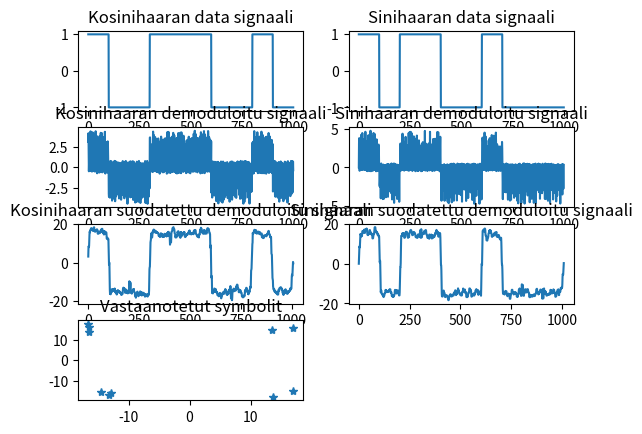

This chart was generated by the following Python code:
import numpy as np
import matplotlib.pyplot as plt

def QPSK_modulate(Fs,fc,I_data,Q_data):
    Ts = 1/Fs
    samples = I_data.size
    t = np.arange(0,Ts*samples,Ts)          # start, stop, step
    cos_kantoaalto = np.cos(2*np.pi*fc*t)
    sin_kantoaalto = np.sin(2*np.pi*fc*t)
    moduloitu_I = (I_data*cos_kantoaalto)
    moduloitu_Q = (Q_data*sin_kantoaalto)
    moduloitu = moduloitu_I + moduloitu_Q
    return moduloitu

def QPSK_demodulate(Fs,fc,moduloitu,suodatin):
    Ts = 1/Fs
    samples = moduloitu.size
    t = np.arange(0,Ts*samples,Ts)          # start, stop, step
    cos_kantoaalto = np.cos(2*np.pi*fc*t)
    sin_kantoaalto = np.sin(2*np.pi*fc*t)
    demoduloitu_I = (moduloitu*cos_kantoaalto)
    demoduloitu_Q = (moduloitu*sin_kantoaalto)
  
    #Simuloidaan radiokanavan vaikutusta lisätään kohinaa
    demoduloitu_I = addNoise(demoduloitu_I,1)
    demoduloitu_Q = addNoise(demoduloitu_Q,1)
    #Ja käännetään signaalin vaihetta sillä vastaanottimen vaihetta ei tiedetä
    j = complex(0,1)
    vaihevirhe = complex(1,1)
    kompleksinen = demoduloitu_I + demoduloitu_Q*j
    kompleksinen = kompleksinen * vaihevirhe
    
    # Tehtävä opiskelijalle. Keksi kompleksilukuarvo, jolla
    # kanavan vaihevirhe korjaantuu.

    korjattuVaihe = complex(1,-1)
    kompleksinen = kompleksinen * korjattuVaihe

    demoduloitu_I = np.real(kompleksinen)
    demoduloitu_Q = np.imag(kompleksinen)

    suodatettu_I = np.convolve(demoduloitu_I,np.ones(suodatin,))
    suodatettu_Q = np.convolve(demoduloitu_Q,np.ones(suodatin,))
    return demoduloitu_I,demoduloitu_Q,suodatettu_I,suodatettu_Q


def makeRandomData(bits):
    # 
    N = 100                    # NÄin monta näytettä / bitti
    Idata = np.zeros(bits*N,)
    Qdata = np.zeros(bits*N,)
    for I in range(bits):
        Idata[I*N:(I+1)*N] = (2*np.round(np.random.rand(1,))-1)*np.ones(N,)
        Qdata[I*N:(I+1)*N] = (2*np.round(np.random.rand(1,))-1)*np.ones(N,)

    return Idata,Qdata    


def addNoise(signal,SNR):
    signalPower = np.average(np.power(signal,2))
    pituus = signal.size
    noise = signal/SNR
    return signal+noise*np.random.rand(pituus,)


if __name__ == '__main__':
    Idata,Qdata = makeRandomData(10)
    #print(Idata)
    Fs = 1000
    fc = 100
    Sp = 10
    moduloitu = QPSK_modulate(Fs,fc,Idata,Qdata)
    #moduloitu = addNoise(moduloitu,1)
    I,Q,SI,SQ = QPSK_demodulate(Fs,fc,moduloitu,Sp)
    plt.subplot(4,2,1)
    plt.plot(Idata),plt.title('Kosinihaaran data signaali')
    plt.subplot(4,2,2)
    plt.plot(Qdata),plt.title('Sinihaaran data signaali')
    plt.subplot(4,2,3)
    plt.plot(I),plt.title('Kosinihaaran demoduloitu signaali')
    plt.subplot(4,2,4),plt.plot(Q),plt.title('Sinihaaran demoduloitu signaali')
    plt.subplot(4,2,5),plt.plot(SI),plt.title('Kosinihaaran suodatettu demoduloitu signaali')
    plt.subplot(4,2,6),plt.plot(SQ),plt.title('Sinihaaran suodatettu demoduloitu signaali')

    SB = SI[55:-1:100]
    CB = SQ[55:-1:100]


    plt.subplot(4,2,7),plt.plot(CB,SB,'*'),plt.title('Vastaanotetut symbolit')
    plt.show()

    print('reaalihaaraan lähetettiin')
    print(Idata[1:1000:100])
    print('ja reaalihaarasta vastaanotettiin')
    print(SI[55:1005:100])
    # Tehtävä opiskelijalle
    # Tee tähän koodi, joka osaa tehdä bittipäätökset reaalihaaran (SI) tuloksista.
    for i in SI[55:1005:100]:
        #print((i > 0 ? 1 : -1))
        print(("1" if i > 0 else "0"))